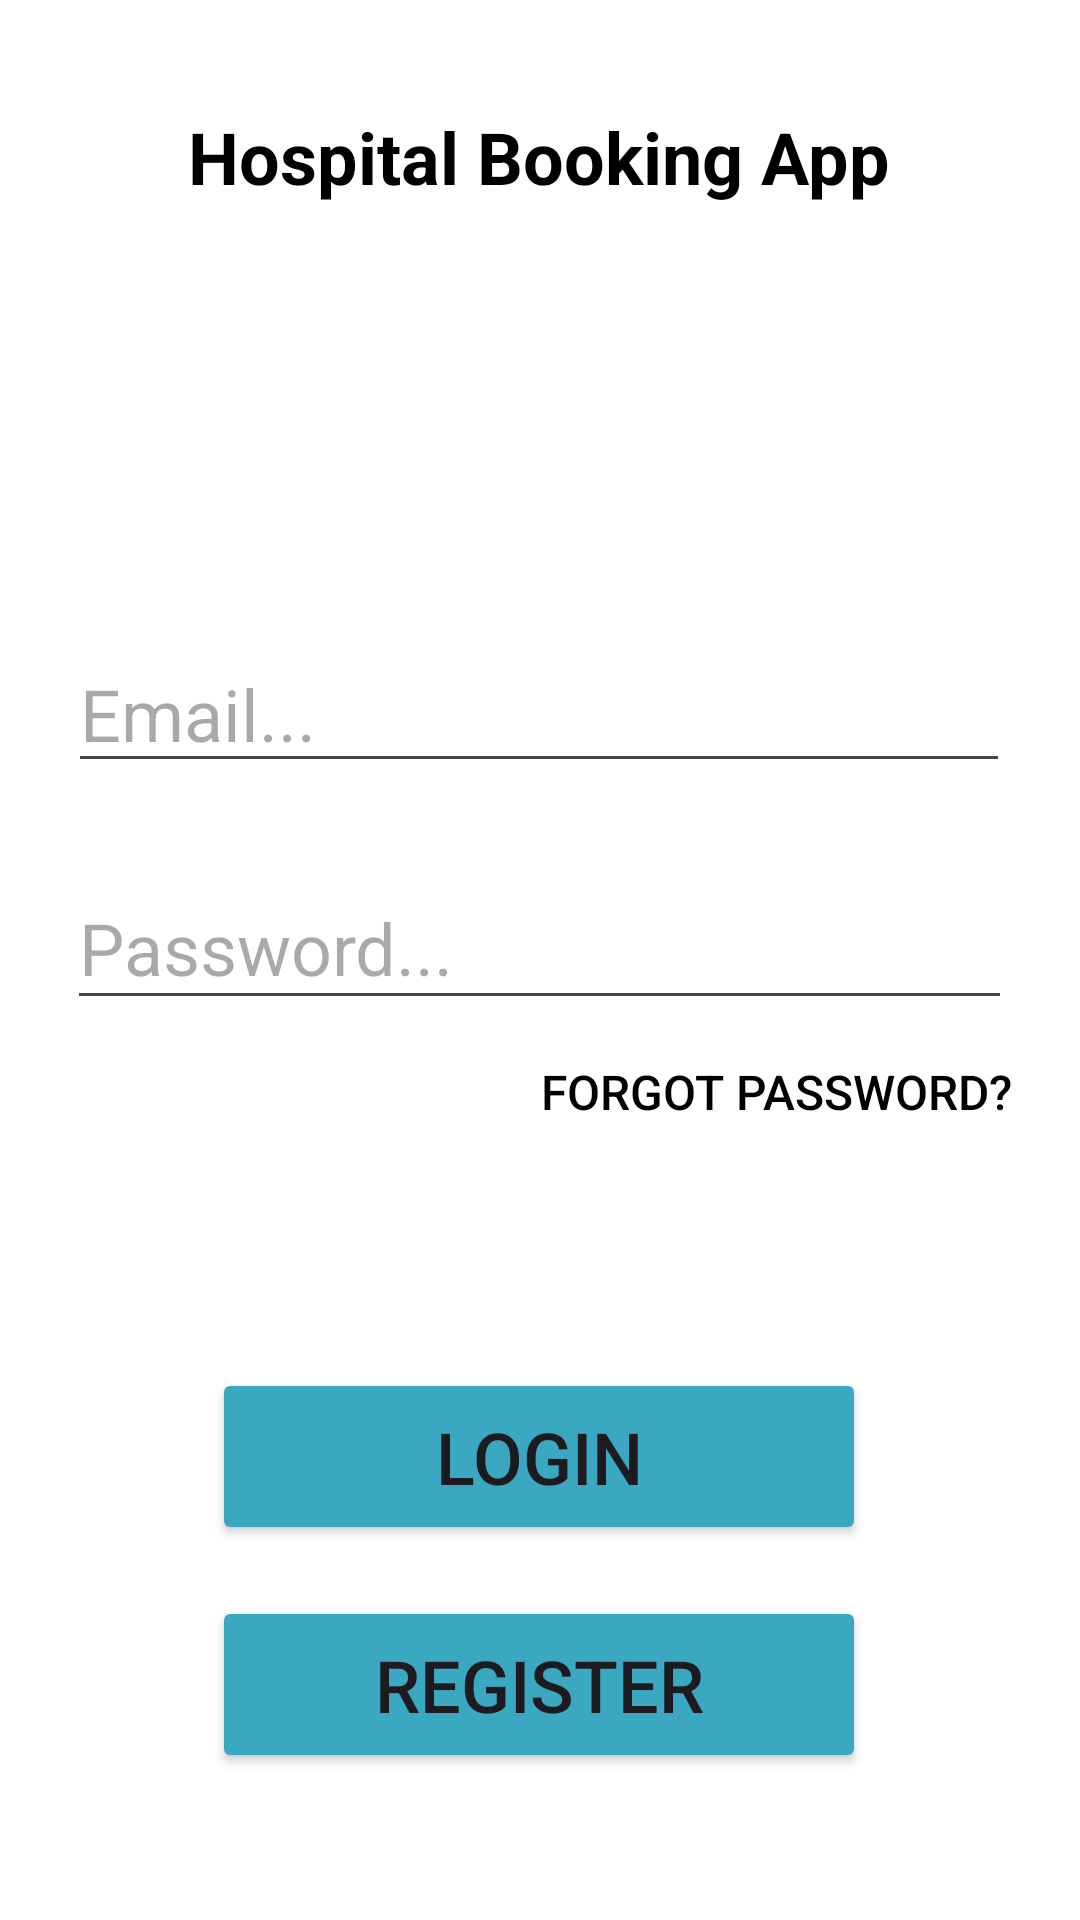

Android layout source for this screen:
<!-- AndroidManifest.xml: application theme Theme.SecDevLab3 -->
<!-- res/layout/activity_main.xml -->
<?xml version="1.0" encoding="utf-8"?>
<androidx.constraintlayout.widget.ConstraintLayout xmlns:android="http://schemas.android.com/apk/res/android"
    xmlns:app="http://schemas.android.com/apk/res-auto"
    xmlns:tools="http://schemas.android.com/tools"
    android:layout_width="match_parent"
    android:layout_height="match_parent"
    android:background="@color/white"
    tools:context=".MainActivity">

    <Button
        android:id="@+id/createButton"
        android:layout_width="218dp"
        android:layout_height="59dp"
        android:layout_marginTop="116dp"
        android:text="Login"
        android:textSize="24sp"
        app:backgroundTint="#3aa8c1"
        app:layout_constraintEnd_toEndOf="parent"
        app:layout_constraintHorizontal_bias="0.497"
        app:layout_constraintStart_toStartOf="parent"
        app:layout_constraintTop_toBottomOf="@+id/rePassRegEditText" />

    <EditText
        android:id="@+id/emailRegEditText"
        android:layout_width="314dp"
        android:layout_height="49dp"
        android:layout_marginTop="212dp"
        android:textColor="@color/black"
        android:ems="10"
        android:hint="Email..."
        android:inputType="text"
        android:textSize="24sp"
        app:layout_constraintEnd_toEndOf="parent"
        app:layout_constraintHorizontal_bias="0.494"
        app:layout_constraintStart_toStartOf="parent"
        app:layout_constraintTop_toTopOf="parent" />

    <EditText
        android:id="@+id/rePassRegEditText"
        android:layout_width="315dp"
        android:layout_height="51dp"
        android:layout_marginTop="28dp"
        android:textColor="@color/black"
        android:ems="10"
        android:hint="Password..."
        android:inputType="textPassword"
        android:textSize="24sp"
        app:layout_constraintEnd_toEndOf="parent"
        app:layout_constraintHorizontal_bias="0.497"
        app:layout_constraintStart_toStartOf="parent"
        app:layout_constraintTop_toBottomOf="@+id/emailRegEditText" />

    <Button
        android:id="@+id/registerButton"
        android:layout_width="218dp"
        android:layout_height="59dp"
        android:layout_marginTop="192dp"
        android:text="Register"
        android:textSize="24sp"
        app:backgroundTint="#3aa8c1"
        app:layout_constraintEnd_toEndOf="parent"
        app:layout_constraintHorizontal_bias="0.497"
        app:layout_constraintStart_toStartOf="parent"
        app:layout_constraintTop_toBottomOf="@+id/rePassRegEditText" />

    <TextView
        android:id="@+id/textView3"
        android:layout_width="wrap_content"
        android:layout_height="wrap_content"
        android:layout_marginTop="36dp"
        android:text="Hospital Booking App"
        android:textColor="#000000"
        android:textSize="24sp"
        android:textStyle="bold"
        app:layout_constraintEnd_toEndOf="parent"
        app:layout_constraintHorizontal_bias="0.497"
        app:layout_constraintStart_toStartOf="parent"
        app:layout_constraintTop_toTopOf="parent" />

    <Button
        android:id="@+id/forgotButton"
        android:layout_width="wrap_content"
        android:layout_height="wrap_content"
        android:background="?android:attr/selectableItemBackground"
        android:text="Forgot Password?"
        android:textColor="@color/black"
        android:textSize="16sp"
        app:layout_constraintEnd_toEndOf="@+id/rePassRegEditText"
        app:layout_constraintTop_toBottomOf="@+id/rePassRegEditText" />
</androidx.constraintlayout.widget.ConstraintLayout>
<!-- resources referenced by this layout -->
<resources>
  <style name="Theme.SecDevLab3" parent="Base.Theme.SecDevLab3" />
  <style name="Base.Theme.SecDevLab3" parent="Theme.Material3.DayNight.NoActionBar">
          
          
      </style>
  <!-- not gathered from this repository: default colours our renderer supplied (Android Studio template values) -->
  <color name="black">#FF000000</color>
  <color name="white">#FFFFFFFF</color>
</resources>
